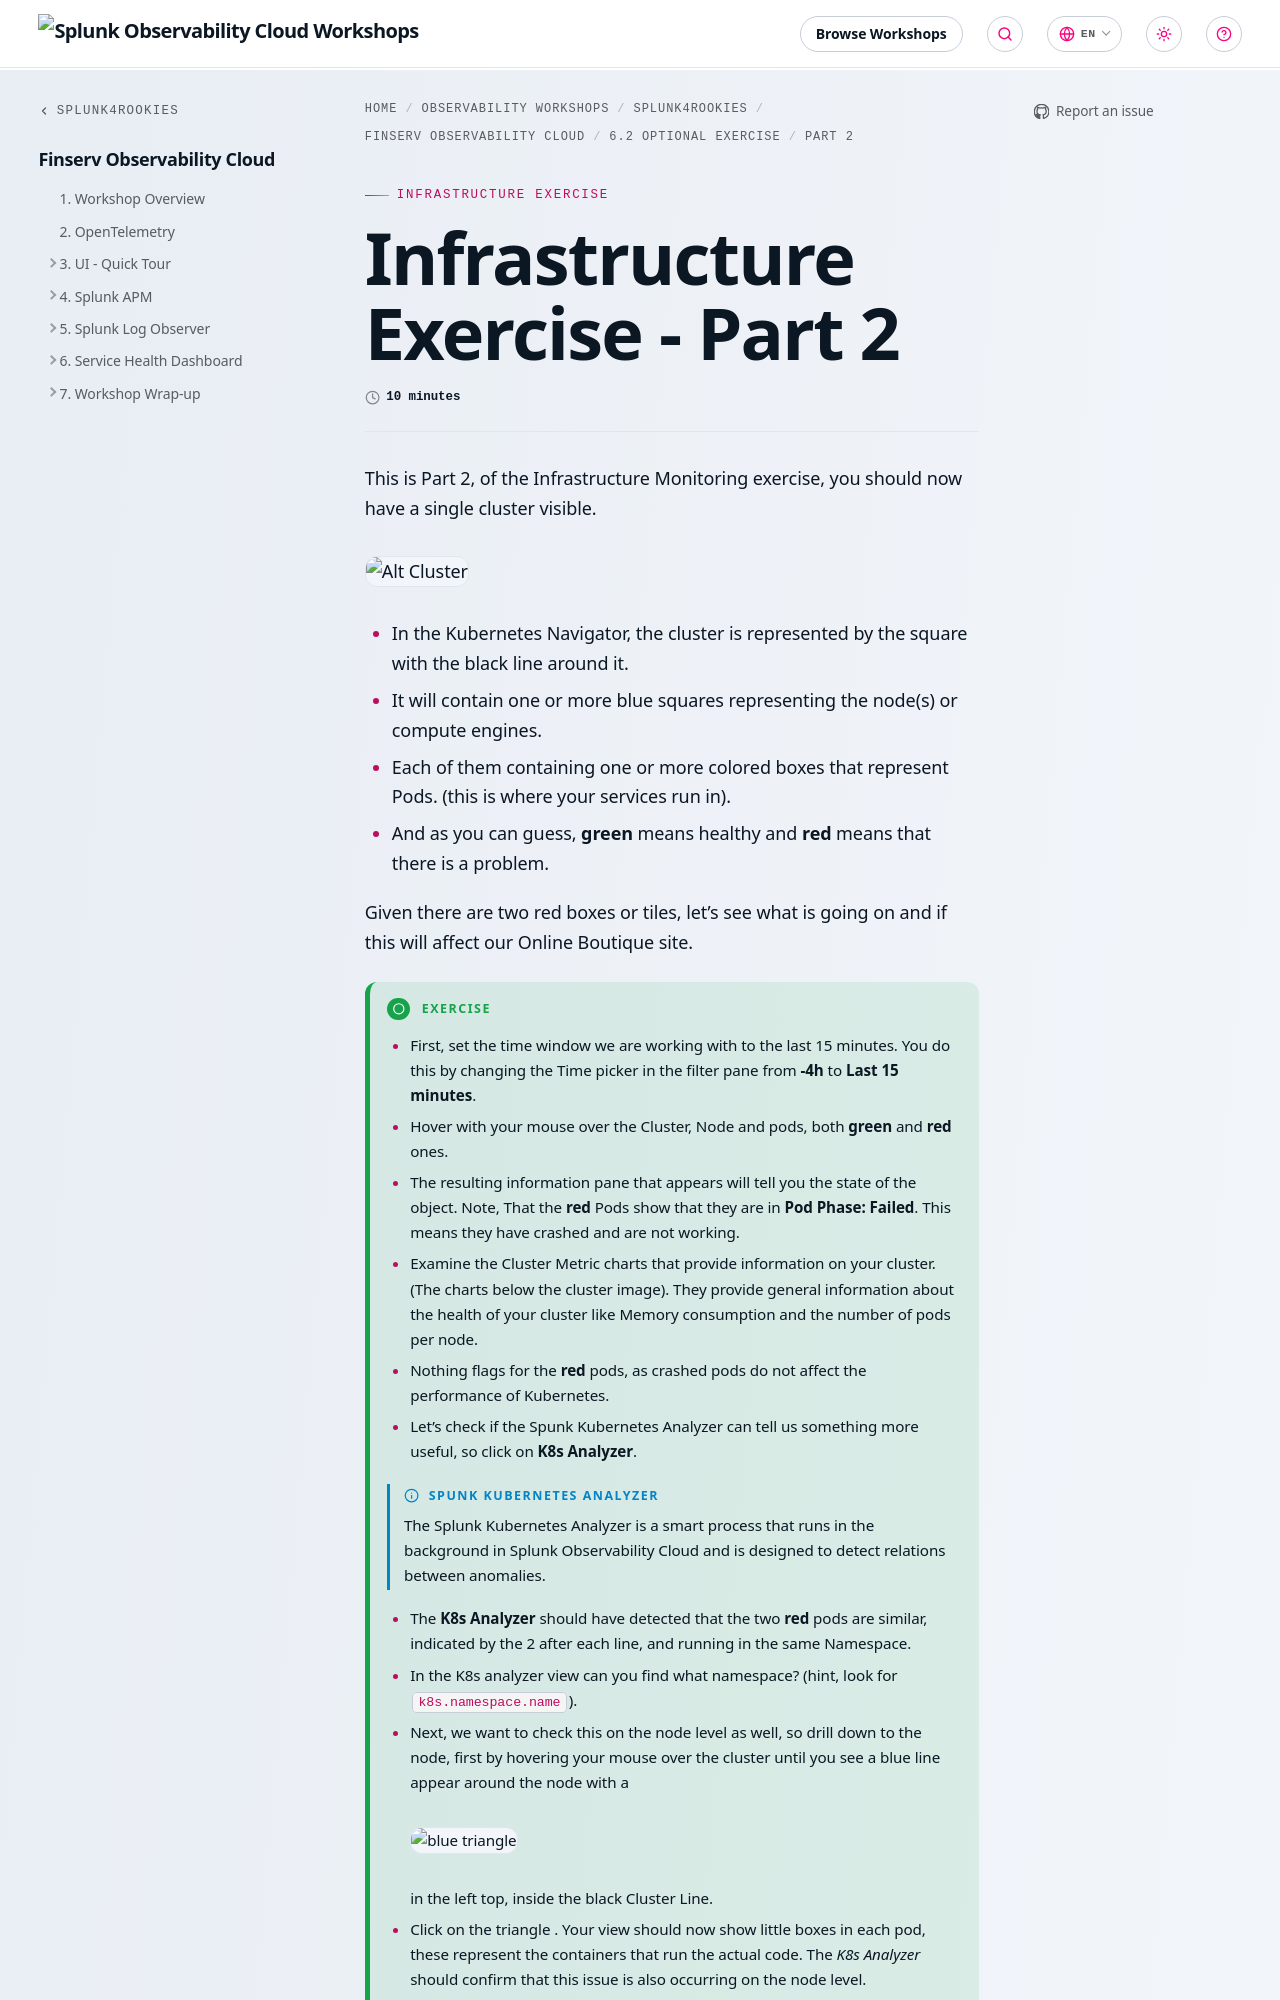

repository: splunk/observability-workshop · page: en/splunk4rookies/financial-services-observability-cloud/30-im-exercise/2-im-exercise/index.html · generator: mkdocs

---
title: Infrastructure Exercise - Part 2
linkTitle: Part 2
weight: 2
time: 10 minutes
---

This is Part 2, of the Infrastructure Monitoring exercise, you should now have a single cluster visible.

![Alt Cluster](../images/k8s-cluster.webp)

* In the Kubernetes Navigator, the cluster is represented by the square with the black line around it.
* It will contain one or more blue squares representing the node(s) or compute engines.
* Each of them containing one or more colored boxes that represent Pods. (this is where your services run in).
* And as you can guess, **green** means healthy and **red** means that there is a problem.

Given there are two red boxes or tiles, let's see what is going on and if this will affect our Online Boutique site.

{{% notice title="Exercise" style="green" icon="running" %}}

* First, set the time window we are working with to the last 15 minutes. You do this by changing the Time picker in the filter pane from **-4h** to **Last 15 minutes**.
* Hover with your mouse over the Cluster, Node and pods, both **green** and **red** ones.
* The resulting information pane that appears will tell you the state of the object. Note, That the **red** Pods show that they are in **Pod Phase: Failed**. This means they have crashed and are not working.
* Examine the Cluster Metric charts that provide information on your cluster. (The charts below the cluster image). They provide general information about the health of your cluster like Memory consumption and the number of pods per node.
* Nothing flags for the **red** pods, as crashed pods do not affect the performance of Kubernetes.
* Let's check if the Spunk Kubernetes Analyzer can tell us something more useful, so click on **K8s Analyzer**.
{{% notice title=" Spunk Kubernetes Analyzer" style="info" %}}

The Splunk Kubernetes Analyzer is a smart process that runs in the background in Splunk Observability Cloud and is designed to detect relations between anomalies.  

{{% /notice %}}
